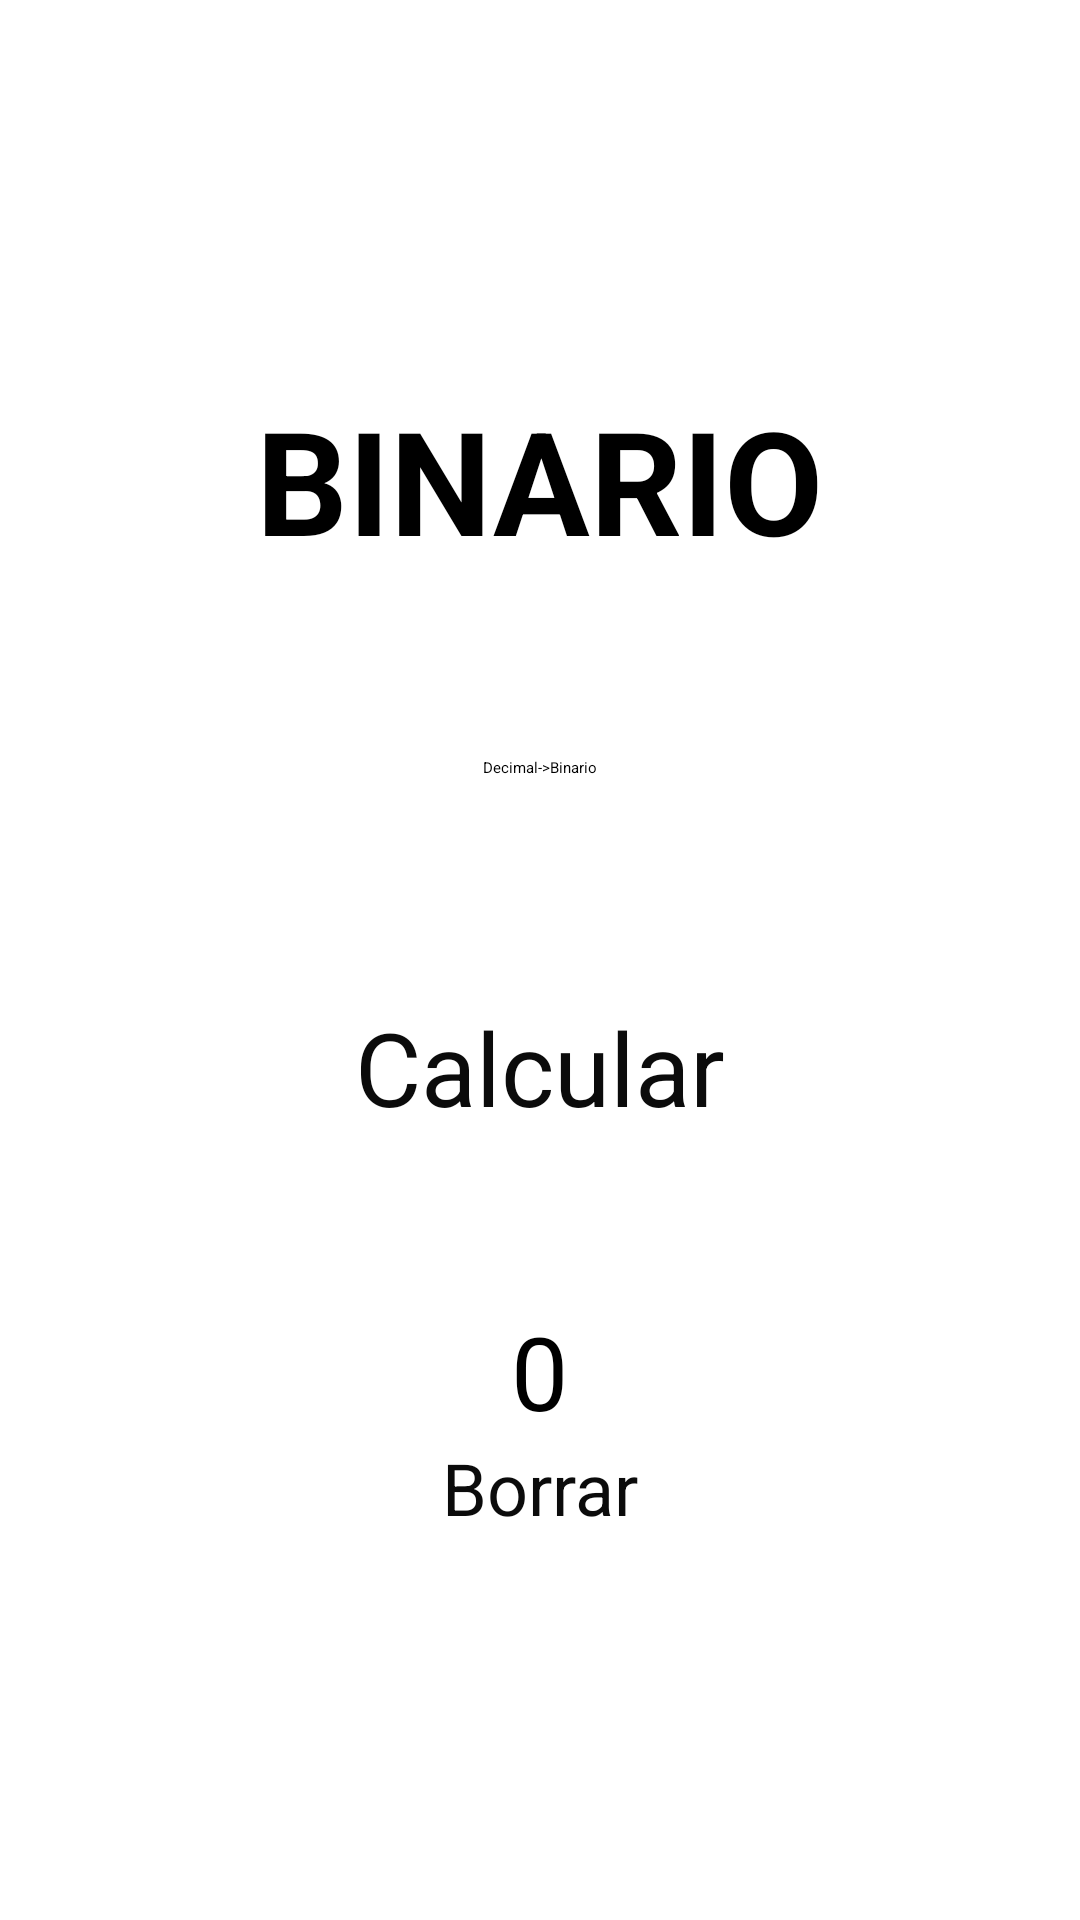

Write the Android layout XML for this screen, with the resource values it uses.
<!-- AndroidManifest.xml: application theme Theme.TestPI -->
<!-- res/layout/activity_binario.xml -->
<?xml version="1.0" encoding="utf-8"?>
<LinearLayout
    xmlns:android="http://schemas.android.com/apk/res/android"
    xmlns:app="http://schemas.android.com/apk/res-auto"
    xmlns:tools="http://schemas.android.com/tools"
    android:layout_width="match_parent"
    android:layout_height="match_parent"
    android:gravity="center"
    android:orientation="vertical"
    tools:context=".MainActivity">

  <TextView
      android:id="@+id/idBinario"
      android:layout_width="wrap_content"

      android:layout_height="wrap_content"
      android:layout_marginBottom="40dp"
      android:text="BINARIO"
      android:textSize="48sp"
      android:textStyle="bold" />

  <Spinner
      android:id="@+id/spinnerBinario"
      android:layout_width="wrap_content"
      android:layout_height="wrap_content"
      android:layout_marginBottom="20dp"
      android:entries="@array/Binario"
      android:minWidth="250dp"
      android:minHeight="48dp" />

  <EditText
      android:id="@+id/valorBinario"
      android:layout_width="wrap_content"
      android:layout_height="wrap_content"
      android:width="250dp"
      android:ems="10"
      android:inputType="numberDecimal"
      tools:ignore="SpeakableTextPresentCheck,TouchTargetSizeCheck" />

  <Button
      android:id="@+id/btnCalcularBinario"
      style="@style/Widget.Material3.Button"
      android:layout_width="wrap_content"
      android:layout_height="wrap_content"
      android:layout_marginTop="20dp"
      android:width="250dp"
      android:backgroundTint="#E91E63"
      android:text="@string/Calcular"
      android:textAlignment="center"
      android:textAppearance="@style/TextAppearance.AppCompat.Body1"
      android:textColor="#0B0B0B"
      android:textSize="34sp" />

  <TextView
      android:id="@+id/resultadoBinario"
      android:layout_width="wrap_content"
      android:layout_height="wrap_content"
      android:layout_marginTop="50dp"
      android:text="0"
      android:textAlignment="center"
      android:textSize="34sp" />
  <Button
      android:id="@+id/BorrarBinario"
      android:layout_width="wrap_content"
      android:layout_height="wrap_content"
      android:backgroundTint="#343850"
      android:text="Borrar"
      android:textColor="#0B0B0B"
      android:textSize="24sp" />

</LinearLayout>
<!-- resources referenced by this layout -->
<resources>
  <string-array name="Binario">
          <item>Decimal-&gt;Binario</item>
          <item>Binario-&gt;Decimal</item>
          <item>Decimal-&gt;Hexadecimal</item>
          <item>Hexadecimal-&gt;Decimal</item>
      </string-array>
  <string name="Calcular">Calcular</string>
</resources>
